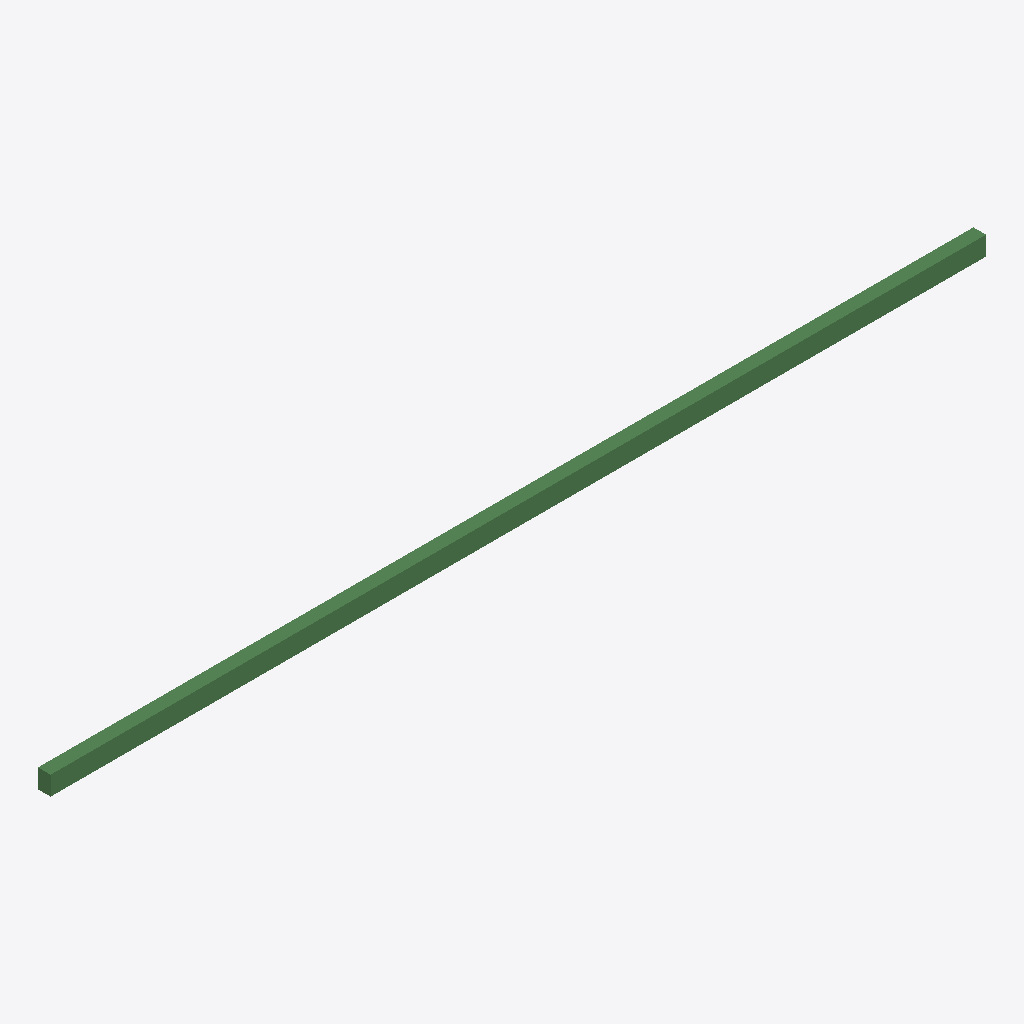
Isometric view of an IFC building model (IFC-SPF (STEP), schema IFC4, length unit millimetre), seen from the south-west, elements coloured by IFC class: 1 beam (green).
Extent 14.8 m × 0.2 m × 0.3 m (x, y, z). Elements (1): 1 IfcBeam.

HEADER;
FILE_DESCRIPTION(('ViewDefinition [CoordinationView]'),'2;1');
FILE_NAME('','2025-04-16T18:47:06',(),(),'IfcOpenShell 0.7.0','IfcOpenShell 0.7.0','');
FILE_SCHEMA(('IFC4'));
ENDSEC;
DATA;
#1=IFCPROJECT('0HtvyfMXf35uC5B7OBkwkF',$,'My Project',$,$,$,$,(#66),#45);
#90=IFCSITE('3VCO3PjED8AuwU2ua7PV86',#89,'My Site',$,$,$,$,$,$,$,$,$,$,$);
#88=IFCBEAM('3n21a10GL16vyJKr69z1eE',#51,$,$,$,#99,#87,$,.BEAM.);
ENDSEC;
